Dataset: Dataset (GitHub, cartick1907/BTP). Classes: MR gad, PET FDG scan, SPECT scan, SPECT T1, SPECT technetium.

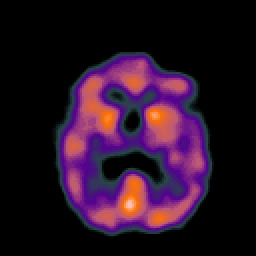
Label: SPECT scan

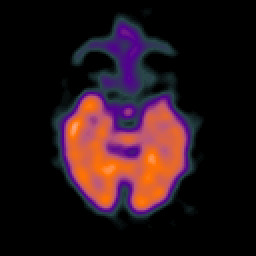
Label: SPECT scan

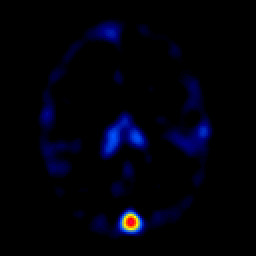
Label: SPECT scan

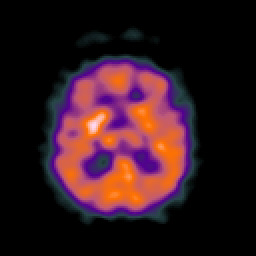
Label: SPECT scan

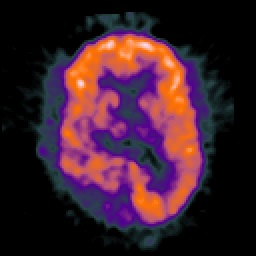
Label: PET FDG scan

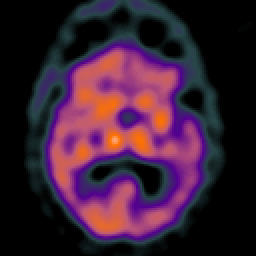
Label: SPECT scan
